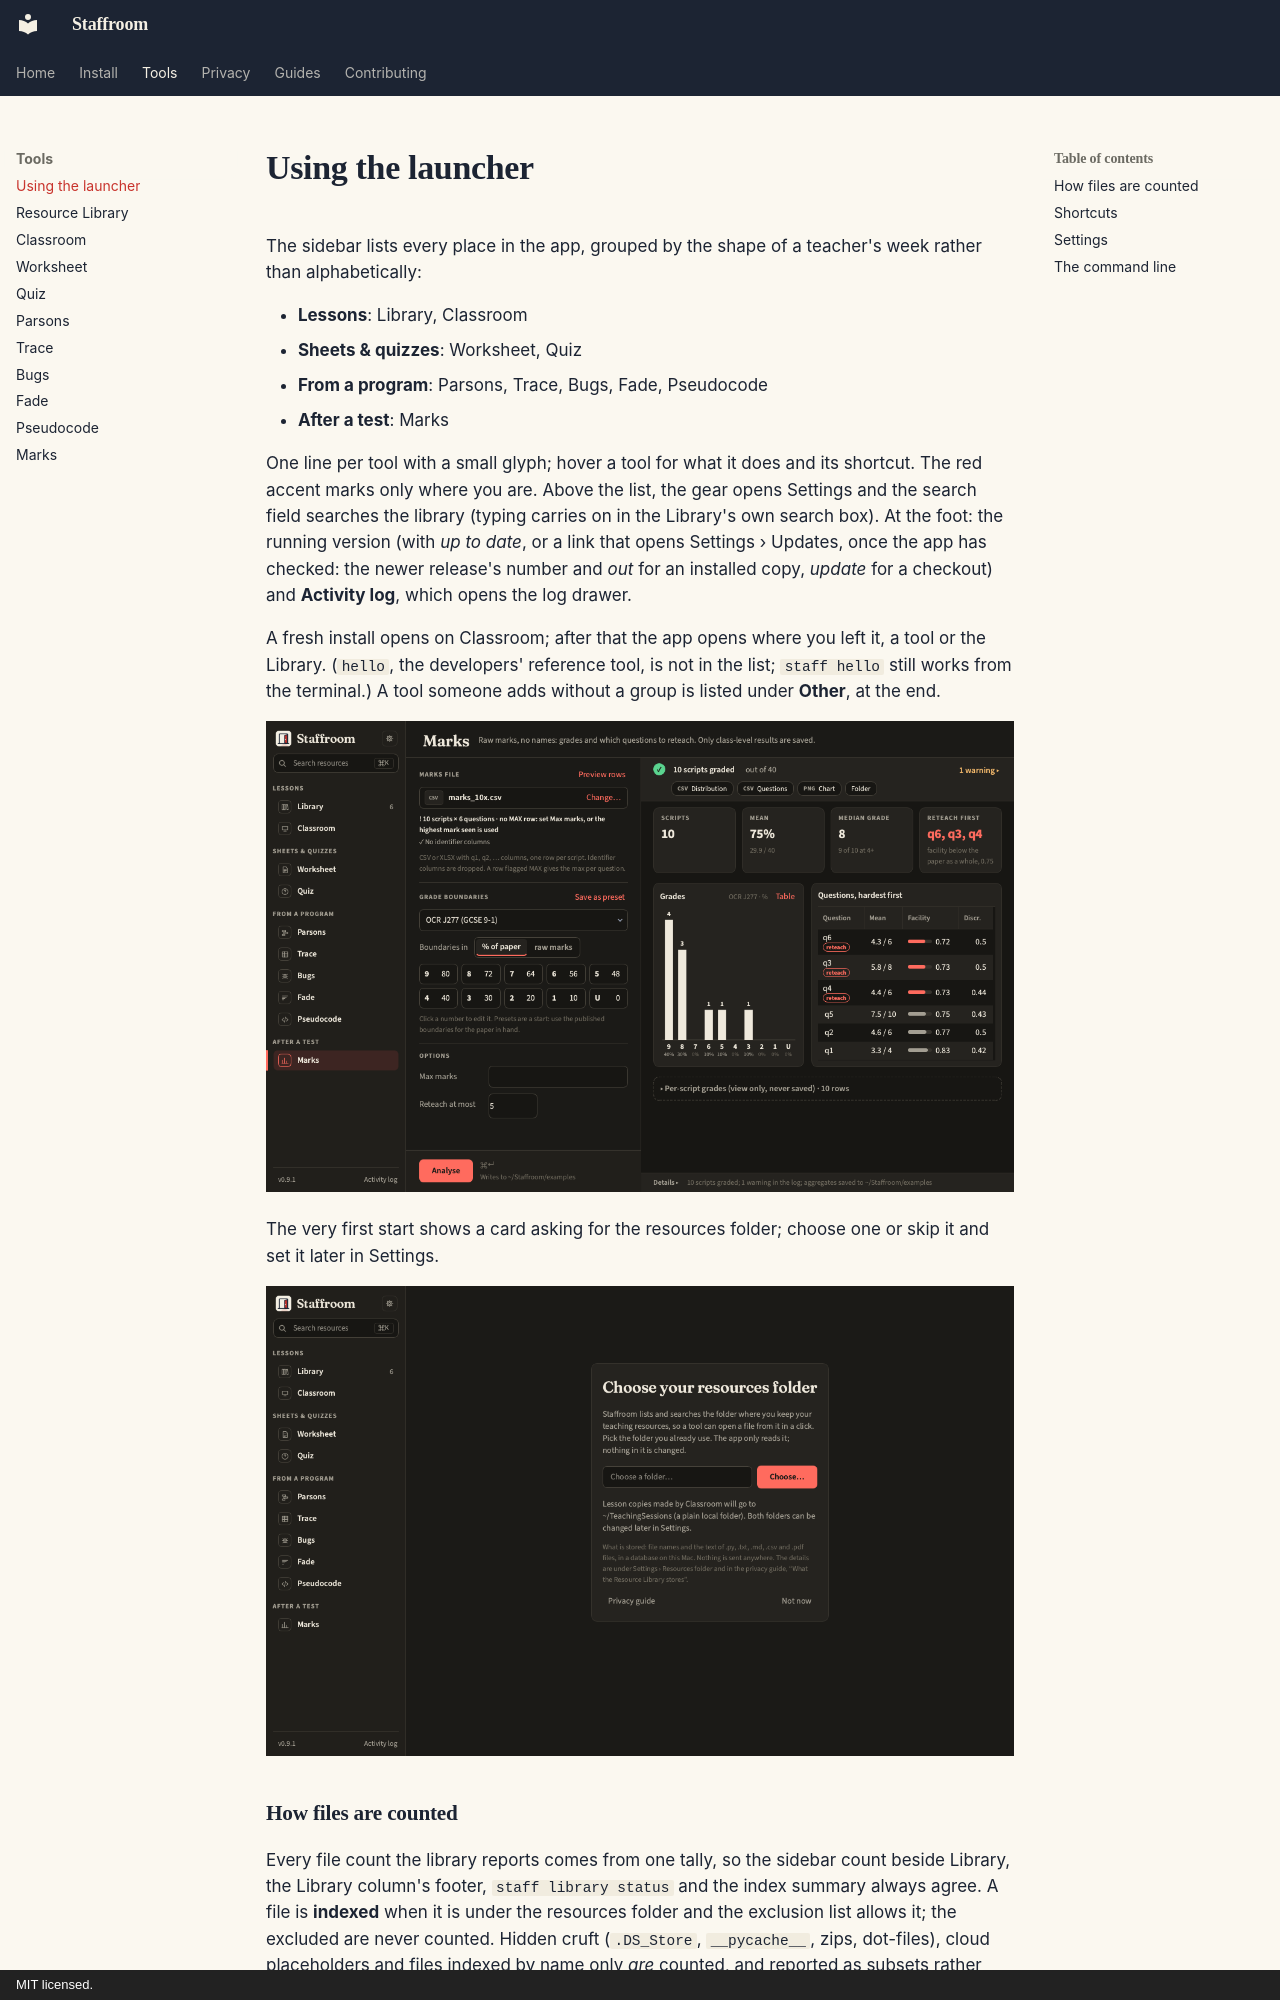

repository: ColePoppleton/Staffroom · page: guide/launcher/index.html · generator: mkdocs · copyright: MIT licensed.

# Using the launcher

The sidebar lists every place in the app, grouped by the shape of a
teacher's week rather than alphabetically:

- **Lessons**: Library, Classroom
- **Sheets & quizzes**: Worksheet, Quiz
- **From a program**: Parsons, Trace, Bugs, Fade, Pseudocode
- **After a test**: Marks

One line per tool with a small glyph; hover a tool for what it does and its
shortcut. The red accent marks only where you are. Above the list, the gear
opens Settings and the search field searches the library (typing carries on
in the Library's own search box). At the foot: the running version (with
*up to date*, or a link that opens Settings › Updates, once the app has
checked: the newer release's number and *out* for an installed copy,
*update* for a checkout) and **Activity log**, which opens the log drawer.

A fresh install opens on Classroom; after that the app opens where you left
it, a tool or the Library. (`hello`, the developers' reference tool, is not in
the list; `staff hello` still works from the terminal.) A tool someone adds
without a group is listed under **Other**, at the end.

![The launcher with the marks tool open](../launcher-dark.png)

The very first start shows a card asking for the resources folder; choose
one or skip it and set it later in Settings.

![The first-run card](../first-run-dark.png)
